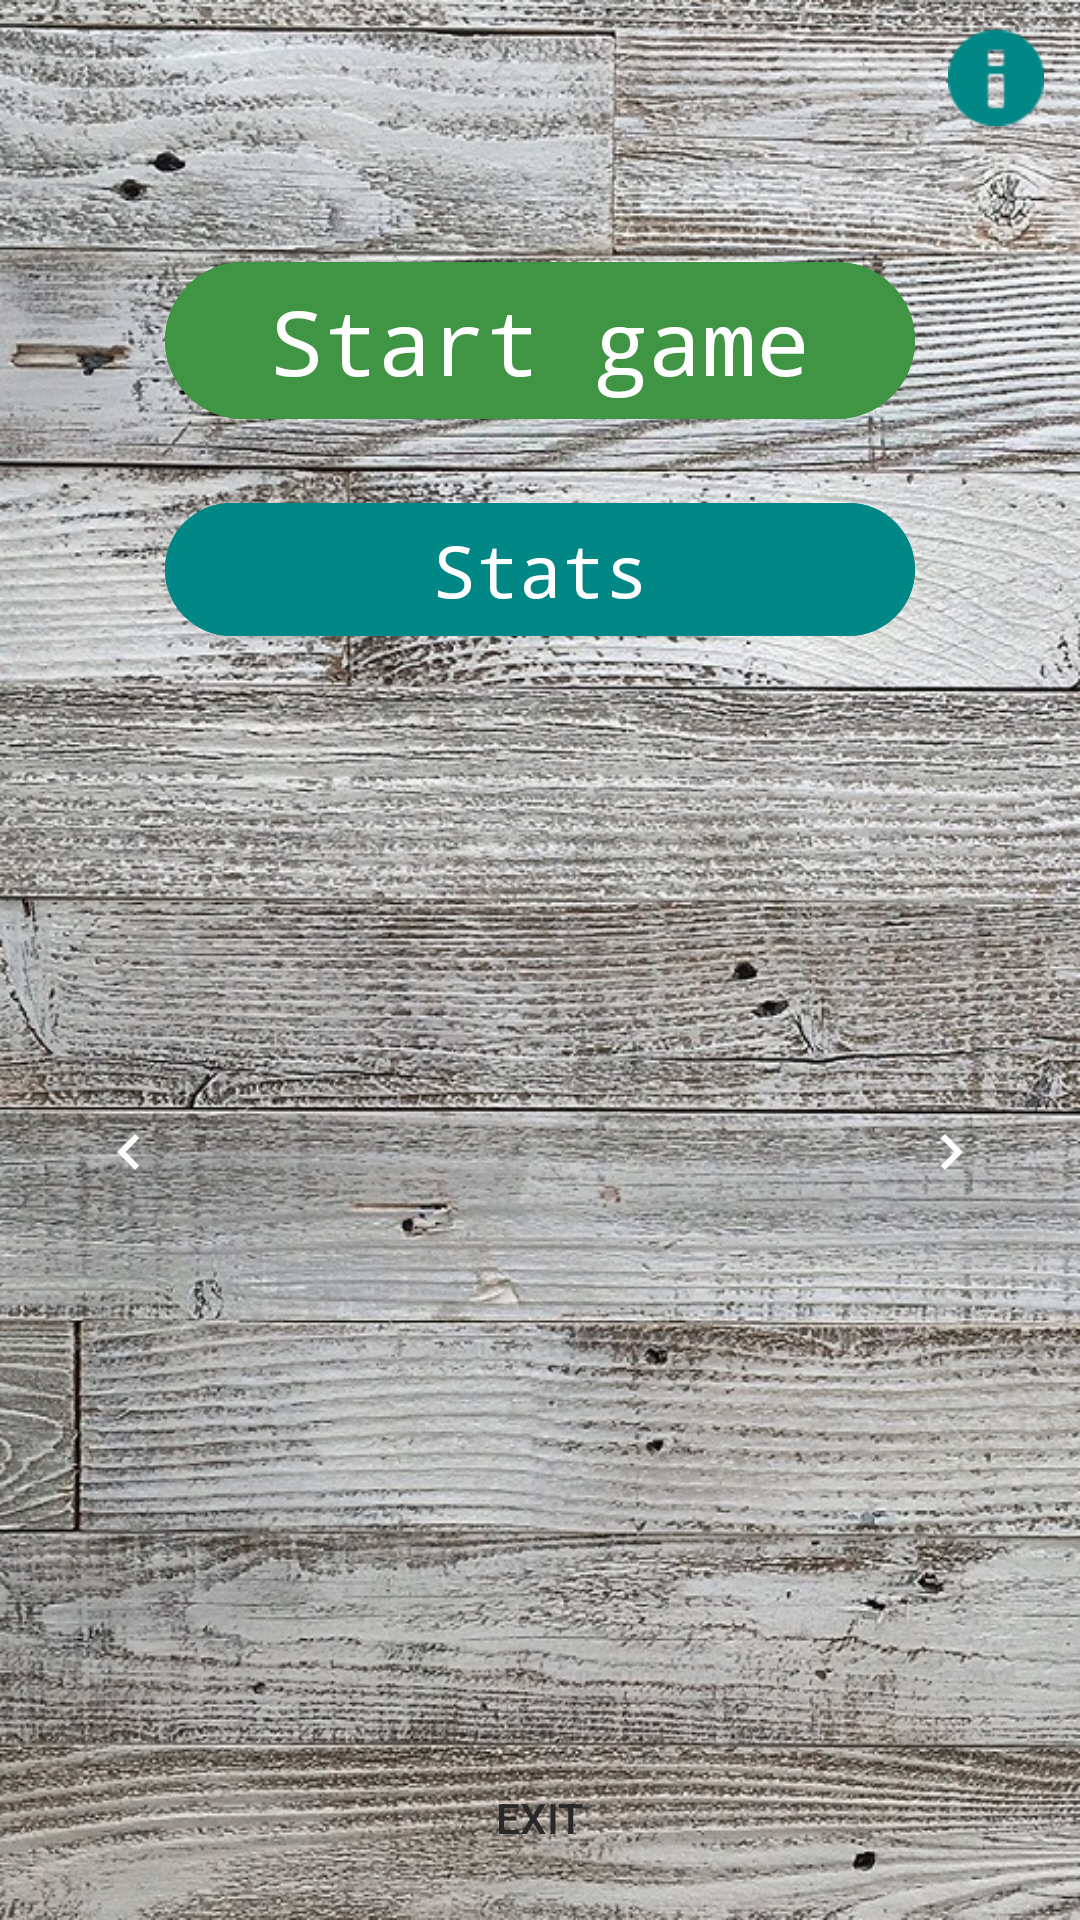

Here is an Android app screen rendered from its layout file. Give the layout XML and the strings, colors and styles it references.
<!-- AndroidManifest.xml: application theme Theme.Domino -->
<!-- res/layout/activity_main.xml -->
<?xml version="1.0" encoding="utf-8"?>
<RelativeLayout xmlns:android="http://schemas.android.com/apk/res/android"
    xmlns:app="http://schemas.android.com/apk/res-auto"
    xmlns:tools="http://schemas.android.com/tools"
    android:id="@+id/mainLayout"
    android:layout_width="match_parent"
    android:layout_height="match_parent"
    android:background="@drawable/background"
    android:gravity="center"
    tools:context=".MainActivity">

    <LinearLayout
        android:id="@+id/mainLine"
        android:layout_width="match_parent"
        android:layout_height="match_parent"
        android:gravity="center"
        android:orientation="vertical">

        <LinearLayout

            android:id="@+id/mainLineTop"
            android:layout_width="match_parent"
            android:layout_height="match_parent"
            android:layout_weight="0.3"
            android:gravity="center_horizontal"
            android:orientation="vertical"
            android:paddingBottom="40dp">

            <LinearLayout
                android:id="@+id/mainLineTop2"
                android:layout_width="match_parent"
                android:layout_height="wrap_content"
                android:gravity="end"
                android:orientation="vertical">

                <ImageButton
                    android:id="@+id/imageButton"
                    android:layout_width="wrap_content"
                    android:layout_height="wrap_content"
                    android:backgroundTint="@color/transparent"
                    android:contentDescription="@string/app_name"
                    app:srcCompat="@android:drawable/ic_dialog_info"
                    app:tint="@color/teal_700" />
            </LinearLayout>

            <LinearLayout
                android:id="@+id/mainLineTop1"
                android:layout_width="250dp"
                android:layout_height="match_parent"
                android:gravity="bottom"
                android:orientation="vertical">

                <Button
                    android:id="@+id/btnAreaRefresh"
                    style="@style/Widget.Material3.Button"
                    android:layout_width="match_parent"
                    android:layout_height="wrap_content"
                    android:backgroundTint="@color/green"
                    android:onClick="onClickStartGame"
                    android:text="@string/start_game"
                    android:textSize="30sp"
                    android:typeface="monospace" />

                <Button
                    android:id="@+id/btnRecords"
                    style="@style/Widget.Material3.Button"
                    android:layout_width="match_parent"
                    android:layout_height="wrap_content"
                    android:layout_marginTop="20dp"
                    android:backgroundTint="@color/teal_700"
                    android:onClick="onClickRecords"
                    android:text="@string/stats"
                    android:textSize="24sp"
                    android:typeface="monospace" />

            </LinearLayout>

        </LinearLayout>

        <LinearLayout
            android:id="@+id/mainLineMid"
            android:layout_width="300dp"
            android:layout_height="match_parent"
            android:layout_weight="0.3"
            android:background="@drawable/style_corners_white"
            android:gravity="center"
            android:orientation="horizontal"
            android:paddingTop="20dp"
            android:paddingBottom="20dp">

            
            
            
            
            
            
            

            
            
            
            
            
            

            
            
            
            
            
            
            

            <Button
                android:id="@+id/btnLeft"
                style="@style/Widget.AppCompat.Button"
                android:layout_width="wrap_content"
                android:layout_height="wrap_content"
                android:layout_weight="0.4"
                android:background="@drawable/btn_style_non"
                android:contentDescription="@string/app_name"
                android:onClick="onLeftClick"
                app:icon="@drawable/ic_left_24"
                app:iconGravity="textStart" />

            <androidx.viewpager.widget.ViewPager
                android:id="@+id/viewPager_id"
                android:layout_width="wrap_content"
                android:layout_height="wrap_content"
                android:layout_weight="0.5"
                android:contentDescription="@string/app_name" />

            <Button
                android:id="@+id/btnRight"
                style="@style/Widget.AppCompat.Button"
                android:layout_width="wrap_content"
                android:layout_height="wrap_content"
                android:layout_weight="0.4"
                android:background="@drawable/btn_style_non"
                android:contentDescription="@string/app_name"
                android:onClick="onRightClick"
                app:icon="@drawable/ic_right_24"
                app:iconGravity="textEnd" />

        </LinearLayout>

        <LinearLayout
            android:id="@+id/mainLineBot"
            android:layout_width="110dp"
            android:layout_height="match_parent"
            android:layout_weight="0.4"
            android:gravity="bottom|center_horizontal"
            android:orientation="vertical"
            android:paddingBottom="10dp">

            <Button
                android:id="@+id/btnRate"
                style="?android:attr/borderlessButtonStyle"
                android:layout_width="match_parent"
                android:layout_height="wrap_content"
                android:text="@string/rate"
                android:textColor="@color/dark"
                android:visibility="invisible" />

            <Button
                android:id="@+id/btnExit"
                style="?android:attr/borderlessButtonStyle"
                android:layout_width="match_parent"
                android:layout_height="wrap_content"
                android:text="@string/exit"
                android:textColor="@color/dark" />

        </LinearLayout>
    </LinearLayout>

</RelativeLayout>
<!-- resources referenced by this layout -->
<resources>
  <color name="dark">#282828</color>
  <color name="green">#3F9543</color>
  <color name="teal_700">#FF018786</color>
  <color name="transparent">#00000000</color>
  <!-- drawable background: jpg bitmap (drawable, 337353 bytes) -->
  <!-- drawable btn_style_non (drawable) -->
  <?xml version="1.0" encoding="utf-8"?>
  <selector xmlns:android="http://schemas.android.com/apk/res/android">
      <item android:state_pressed="false" android:drawable="@drawable/style_btn_non"></item>
      <item android:state_pressed="true" android:drawable="@drawable/style_btn_press_non"></item>
      <item android:drawable="@drawable/style_btn_non"></item>
  </selector>
  <!-- drawable ic_left_24 (drawable) -->
  <vector android:height="24dp" android:tint="#B3FFFFFF"
      android:viewportHeight="24" android:viewportWidth="24"
      android:width="24dp" xmlns:android="http://schemas.android.com/apk/res/android">
      <path android:fillColor="@android:color/white" android:pathData="M15.41,7.41L14,6l-6,6 6,6 1.41,-1.41L10.83,12z"/>
  </vector>
  <!-- drawable ic_right_24 (drawable) -->
  <vector android:height="24dp" android:tint="#B3FFFFFF"
      android:viewportHeight="24" android:viewportWidth="24"
      android:width="24dp" xmlns:android="http://schemas.android.com/apk/res/android">
      <path android:fillColor="@android:color/white" android:pathData="M10,6L8.59,7.41 13.17,12l-4.58,4.59L10,18l6,-6z"/>
  </vector>
  <!-- drawable pyramid_clean_200_350: png bitmap (drawable, 65544 bytes) -->
  <string name="app_name">Domino</string>
  <string name="exit">Exit</string>
  <string name="rate"><u>Rate</u></string>
  <string name="start_game">Start game</string>
  <string name="stats">Stats</string>
  <style name="Theme.Domino" parent="Theme.MaterialComponents.DayNight.DarkActionBar">
          
          <item name="colorPrimary">@color/white</item>
          <item name="colorPrimaryVariant">@color/purple_700</item>
          <item name="colorOnPrimary">@color/white</item>
          
          <item name="colorSecondary">@color/teal_200</item>
          <item name="colorSecondaryVariant">@color/teal_700</item>
          <item name="colorOnSecondary">@color/black</item>
          
          <item name="android:statusBarColor" tools:targetApi="l">?attr/colorPrimaryVariant</item>
          
          <item name="windowActionBar">false</item>
          <item name="windowNoTitle">true</item>
          <item name="android:windowFullscreen">true</item>
      </style>
  <!-- drawable style_btn_press_non (drawable-v24) -->
  <?xml version="1.0" encoding="utf-8"?>
  <shape xmlns:android="http://schemas.android.com/apk/res/android">
      <solid android:color="@color/white_50"></solid>
  </shape>
  <color name="white">#FFFFFFFF</color>
  <color name="purple_700">#FF3700B3</color>
  <color name="teal_200">#FF03DAC5</color>
  <color name="black">#FF000000</color>
  <color name="white_50">#80FFFFFF</color>
</resources>
